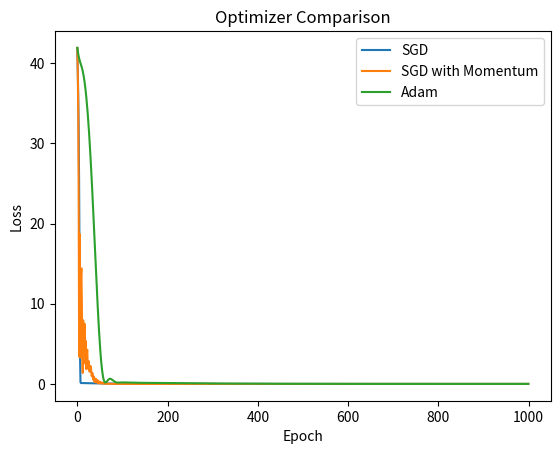

Recreate this plot in Python.
import numpy as np
import matplotlib.pyplot as plt
x=np.array([[1, 2],
            [2, 3],
            [3, 4],
            [4, 5]], dtype=float)
y=np.array([[3], [5], [7], [9]], dtype=float)
def relu(x):
    return np.maximum(0, x)

def reluDeriv(x):
    derivative=np.zeros_like(x)
    derivative[x>0]=1
    return derivative

def mseLoss(y, pred):
    diff=y-pred
    loss=np.mean(diff*diff)
    return loss

np.random.seed(42)
w1Ini=np.random.randn(2, 4)*0.1
b1Ini=np.zeros((1, 4))
w2Ini=np.random.randn(4, 1)*0.1
b2Ini=np.zeros((1, 1))

def trainModel(optimName):
    w1=w1Ini.copy()
    b1=b1Ini.copy()
    w2=w2Ini.copy()
    b2=b2Ini.copy()

    vw1=np.zeros_like(w1)
    vb1=np.zeros_like(b1)
    vw2=np.zeros_like(w2)
    vb2=np.zeros_like(b2)

    mw1=np.zeros_like(w1)
    mb1=np.zeros_like(b1)
    mw2=np.zeros_like(w2)
    mb2=np.zeros_like(b2)

    sw1=np.zeros_like(w1)
    sb1=np.zeros_like(b1)
    sw2=np.zeros_like(w2)
    sb2=np.zeros_like(b2)

    learnRate=0.01
    momentum=0.9
    beta1=0.9
    beta2=0.999
    epsilon=1e-8
    loss=[]

    for epoch in range(1000):
        z1=np.dot(x, w1)+b1
        a1=relu(z1)
        z2=np.dot(a1, w2)+b2
        pred=z2

        ls=mseLoss(y, pred)
        loss.append(ls)

        dz2=(2/len(y))*(pred-y)
        dw2=np.dot(a1.T, dz2)
        db2=np.sum(dz2, axis=0, keepdims=True)
        da1=np.dot(dz2, w2.T)
        dz1=da1*reluDeriv(z1)
        dw1=np.dot(x.T, dz1)
        db1=np.sum(dz1, axis=0, keepdims=True)

        if optimName=="SGD":
            w1=w1-learnRate*dw1
            b1=b1-learnRate*db1
            w2=w2-learnRate*dw2
            b2=b2-learnRate*db2

        elif optimName=="Momentum":
            vw1=momentum*vw1+dw1
            vb1=momentum*vb1+db1
            vw2=momentum*vw2+dw2
            vb2=momentum*vb2+db2

            w1=w1-learnRate*vw1
            b1=b1-learnRate*vb1
            w2=w2-learnRate*vw2
            b2=b2-learnRate*vb2

        elif optimName=="Adam":
            mw1=beta1*mw1+(1-beta1)*dw1
            mb1=beta1*mb1+(1-beta1)*db1
            mw2=beta1*mw2+(1-beta1)*dw2
            mb2=beta1*mb2+(1-beta1)*db2

            sw1=beta2*sw1+(1-beta2)*(dw1*dw1)
            sb1=beta2*sb1+(1-beta2)*(db1*db1)
            sw2=beta2*sw2+(1-beta2)*(dw2*dw2)
            sb2=beta2*sb2+(1-beta2)*(db2*db2)

            mw1Corr=mw1/(1-beta1**(epoch+1))
            mb1Corr=mb1/(1-beta1**(epoch+1))
            mw2Corr=mw2/(1-beta1**(epoch+1))
            mb2Corr=mb2/(1-beta1**(epoch+1))

            sw1Corr=sw1/(1-beta2**(epoch+1))
            sb1Corr=sb1/(1-beta2**(epoch+1))
            sw2Corr=sw2/(1-beta2**(epoch+1))
            sb2Corr=sb2/(1-beta2**(epoch+1))

            w1=w1-learnRate*(mw1Corr/(np.sqrt(sw1Corr)+epsilon))
            b1=b1-learnRate*(mb1Corr/(np.sqrt(sb1Corr)+epsilon))
            w2=w2-learnRate*(mw2Corr/(np.sqrt(sw2Corr)+epsilon))
            b2=b2-learnRate*(mb2Corr/(np.sqrt(sb2Corr)+epsilon))
    return loss, w1, b1, w2, b2

sgdLoss, w1Sgd, b1Sgd, w2Sgd, b2Sgd=trainModel("SGD")
momLoss, w1Mome, b1Mome, w2Mome, b2Mome=trainModel("Momentum")
adamLoss, w1Adam, b1Adam, w2Adam, b2Adam=trainModel("Adam")
print("SGD Loss: ", sgdLoss[-1])
print("Momentum Loss: ", momLoss[-1])
print("Adam Loss: ", adamLoss[-1])

plt.plot(sgdLoss, label="SGD")
plt.plot(momLoss, label="SGD with Momentum")
plt.plot(adamLoss, label="Adam")

plt.xlabel("Epoch")
plt.ylabel("Loss")
plt.title("Optimizer Comparison")
plt.legend()
plt.show()
